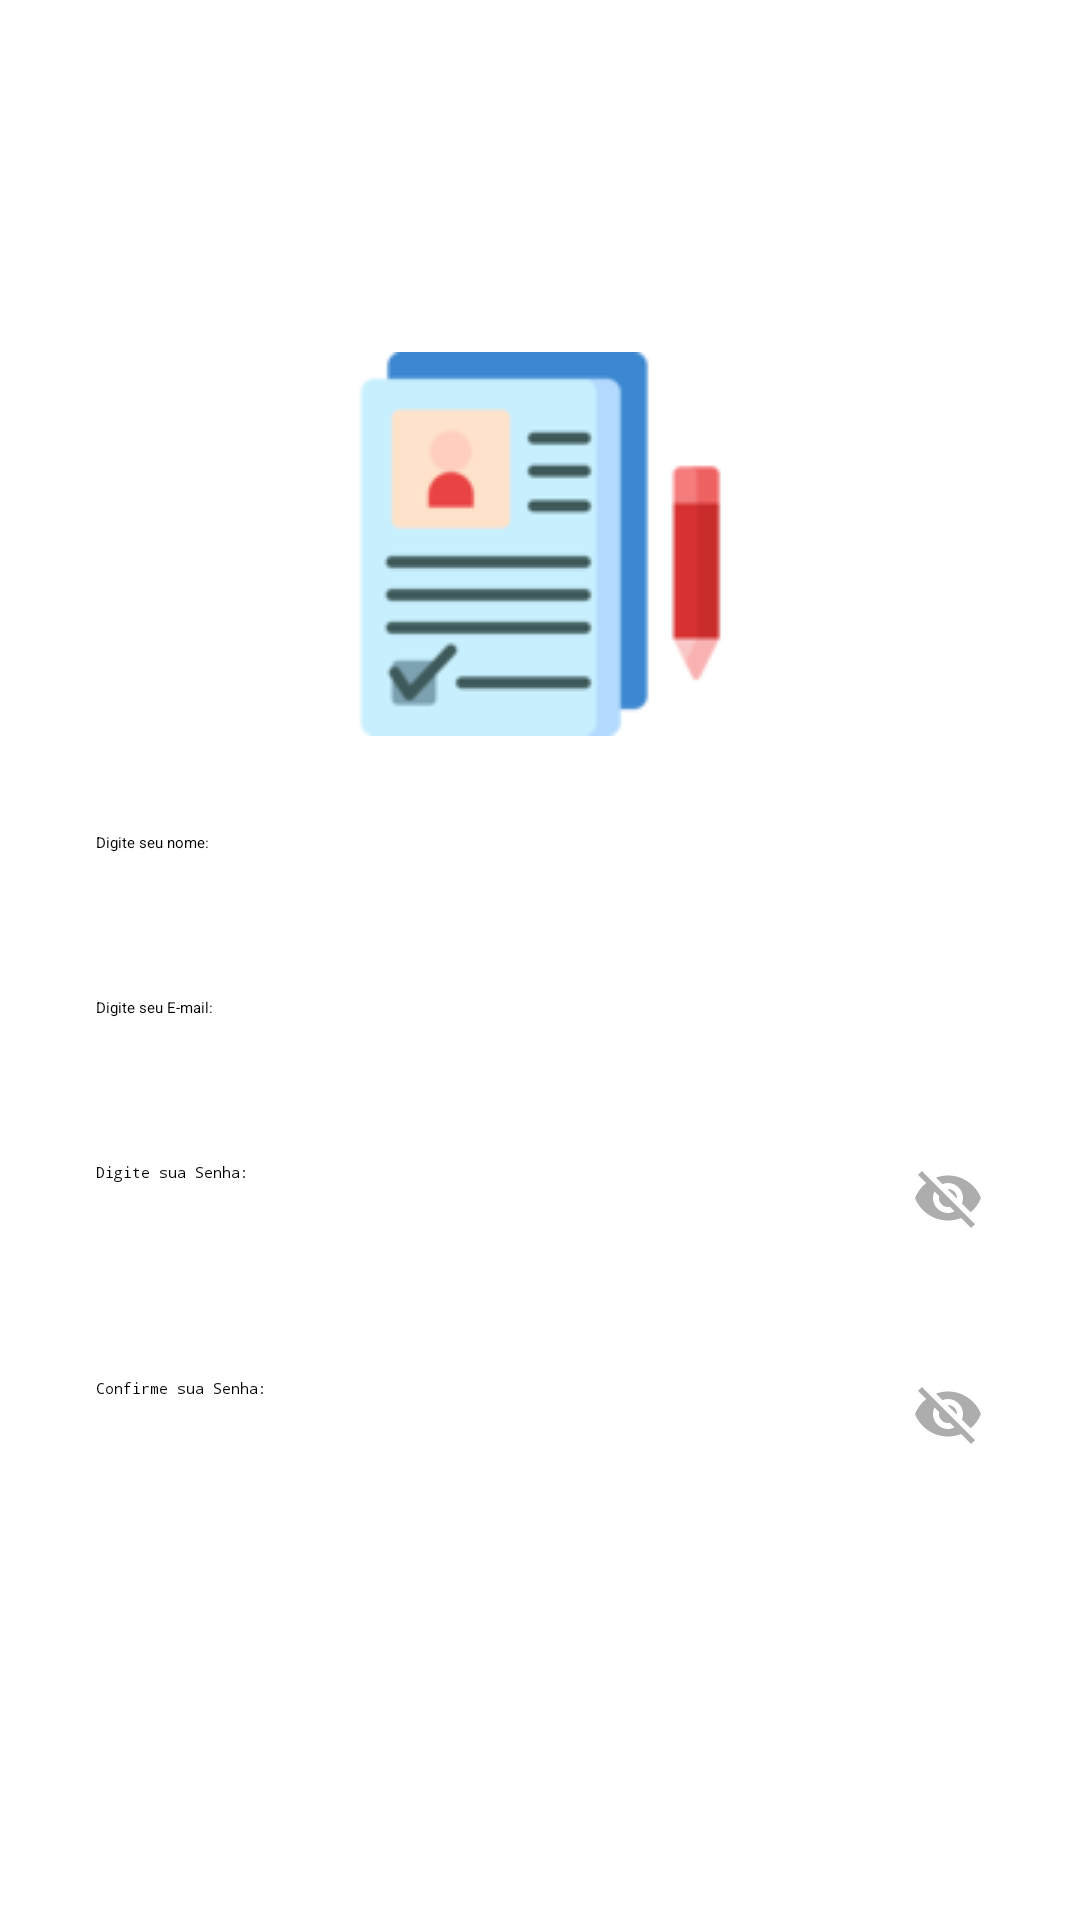

This screen was rendered from an Android layout file. Write that file and the resources it references.
<!-- AndroidManifest.xml: application theme Theme.ListaDeCompras -->
<!-- res/layout/activity_sign_up.xml -->
<?xml version="1.0" encoding="utf-8"?>
<LinearLayout xmlns:android="http://schemas.android.com/apk/res/android"
    xmlns:tools="http://schemas.android.com/tools"
    xmlns:app="http://schemas.android.com/apk/res-auto"
    android:id="@+id/main"
    android:layout_width="match_parent"
    android:layout_height="match_parent"
    android:orientation="vertical"
    android:gravity="center"
    android:padding="16dp"
    tools:context=".SignUpActivity">

    <androidx.appcompat.widget.AppCompatImageView
        android:id="@+id/imageView"
        android:layout_width="wrap_content"
        android:layout_height="wrap_content"
        app:srcCompat="@drawable/ic_signup_128"
        tools:srcCompat="@drawable/ic_signup_128" />

    <androidx.appcompat.widget.AppCompatEditText
        android:layout_marginTop="16dp"
        android:padding="16dp"
        android:id="@+id/edtName"
        android:hint="@string/nome"
        android:layout_width="match_parent"
        android:layout_height="wrap_content" />

    <androidx.appcompat.widget.AppCompatEditText
        android:id="@+id/edtEmail"
        android:padding="16dp"
        android:layout_width="match_parent"
        android:layout_height="wrap_content"
        android:layout_marginTop="16dp"
        android:hint="@string/email" />

    
    <RelativeLayout
        android:layout_width="match_parent"
        android:layout_height="wrap_content"
        android:layout_marginTop="16dp">

        <androidx.appcompat.widget.AppCompatEditText
            android:id="@+id/edtPwd"
            android:layout_width="match_parent"
            android:layout_height="wrap_content"
            android:padding="16dp"
            android:hint="@string/pwd"
            android:inputType="textPassword" />

        <ImageButton
            android:id="@+id/btnTogglePwdVisibility"
            android:layout_width="wrap_content"
            android:layout_height="wrap_content"
            android:padding="16dp"
            android:background="?attr/selectableItemBackgroundBorderless"
            android:src="@drawable/ic_visibility_off_24"
            android:layout_alignParentEnd="true"
            android:layout_centerVertical="true"/>
    </RelativeLayout>

    
    <RelativeLayout
        android:layout_width="match_parent"
        android:layout_height="wrap_content"
        android:layout_marginTop="16dp">

        <androidx.appcompat.widget.AppCompatEditText
            android:id="@+id/edtPwdConfirmation"
            android:layout_width="match_parent"
            android:layout_height="wrap_content"
            android:padding="16dp"
            android:hint="@string/confirm_pwd"
            android:inputType="textPassword" />

        <ImageButton
            android:id="@+id/btnTogglePwdConfirmationVisibility"
            android:layout_width="wrap_content"
            android:layout_height="wrap_content"
            android:padding="16dp"
            android:background="?attr/selectableItemBackgroundBorderless"
            android:src="@drawable/ic_visibility_off_24"
            android:layout_alignParentEnd="true"
            android:layout_centerVertical="true"/>
    </RelativeLayout>

    <androidx.appcompat.widget.AppCompatButton
        android:layout_marginTop="16dp"
        android:text="@string/signupBotao"
        android:id="@+id/btnSignUp"
        android:layout_width="match_parent"
        android:background="@color/blue"
        android:textColor="@color/white"
        android:textStyle="bold"
        android:layout_height="wrap_content" />

</LinearLayout>
<!-- resources referenced by this layout -->
<resources>
  <color name="white">#FFFFFFFF</color>
  <!-- drawable ic_signup_128: png bitmap (drawable, 5079 bytes) -->
  <!-- drawable ic_visibility_off_24 (drawable) -->
  <vector xmlns:android="http://schemas.android.com/apk/res/android" android:height="24dp" android:tint="#ADADAD" android:viewportHeight="24" android:viewportWidth="24" android:width="24dp">
        
      <path android:fillColor="@android:color/white" android:pathData="M12,7c2.76,0 5,2.24 5,5 0,0.65 -0.13,1.26 -0.36,1.83l2.92,2.92c1.51,-1.26 2.7,-2.89 3.43,-4.75 -1.73,-4.39 -6,-7.5 -11,-7.5 -1.4,0 -2.74,0.25 -3.98,0.7l2.16,2.16C10.74,7.13 11.35,7 12,7zM2,4.27l2.28,2.28 0.46,0.46C3.08,8.3 1.78,10.02 1,12c1.73,4.39 6,7.5 11,7.5 1.55,0 3.03,-0.3 4.38,-0.84l0.42,0.42L19.73,22 21,20.73 3.27,3 2,4.27zM7.53,9.8l1.55,1.55c-0.05,0.21 -0.08,0.43 -0.08,0.65 0,1.66 1.34,3 3,3 0.22,0 0.44,-0.03 0.65,-0.08l1.55,1.55c-0.67,0.33 -1.41,0.53 -2.2,0.53 -2.76,0 -5,-2.24 -5,-5 0,-0.79 0.2,-1.53 0.53,-2.2zM11.84,9.02l3.15,3.15 0.02,-0.16c0,-1.66 -1.34,-3 -3,-3l-0.17,0.01z"/>
      
  </vector>
  <string name="confirm_pwd">Confirme sua Senha:</string>
  <string name="email">Digite seu E-mail:</string>
  <string name="nome">Digite seu nome:</string>
  <string name="pwd">Digite sua Senha:</string>
  <string name="signupBotao">Cadastre-se</string>
</resources>
